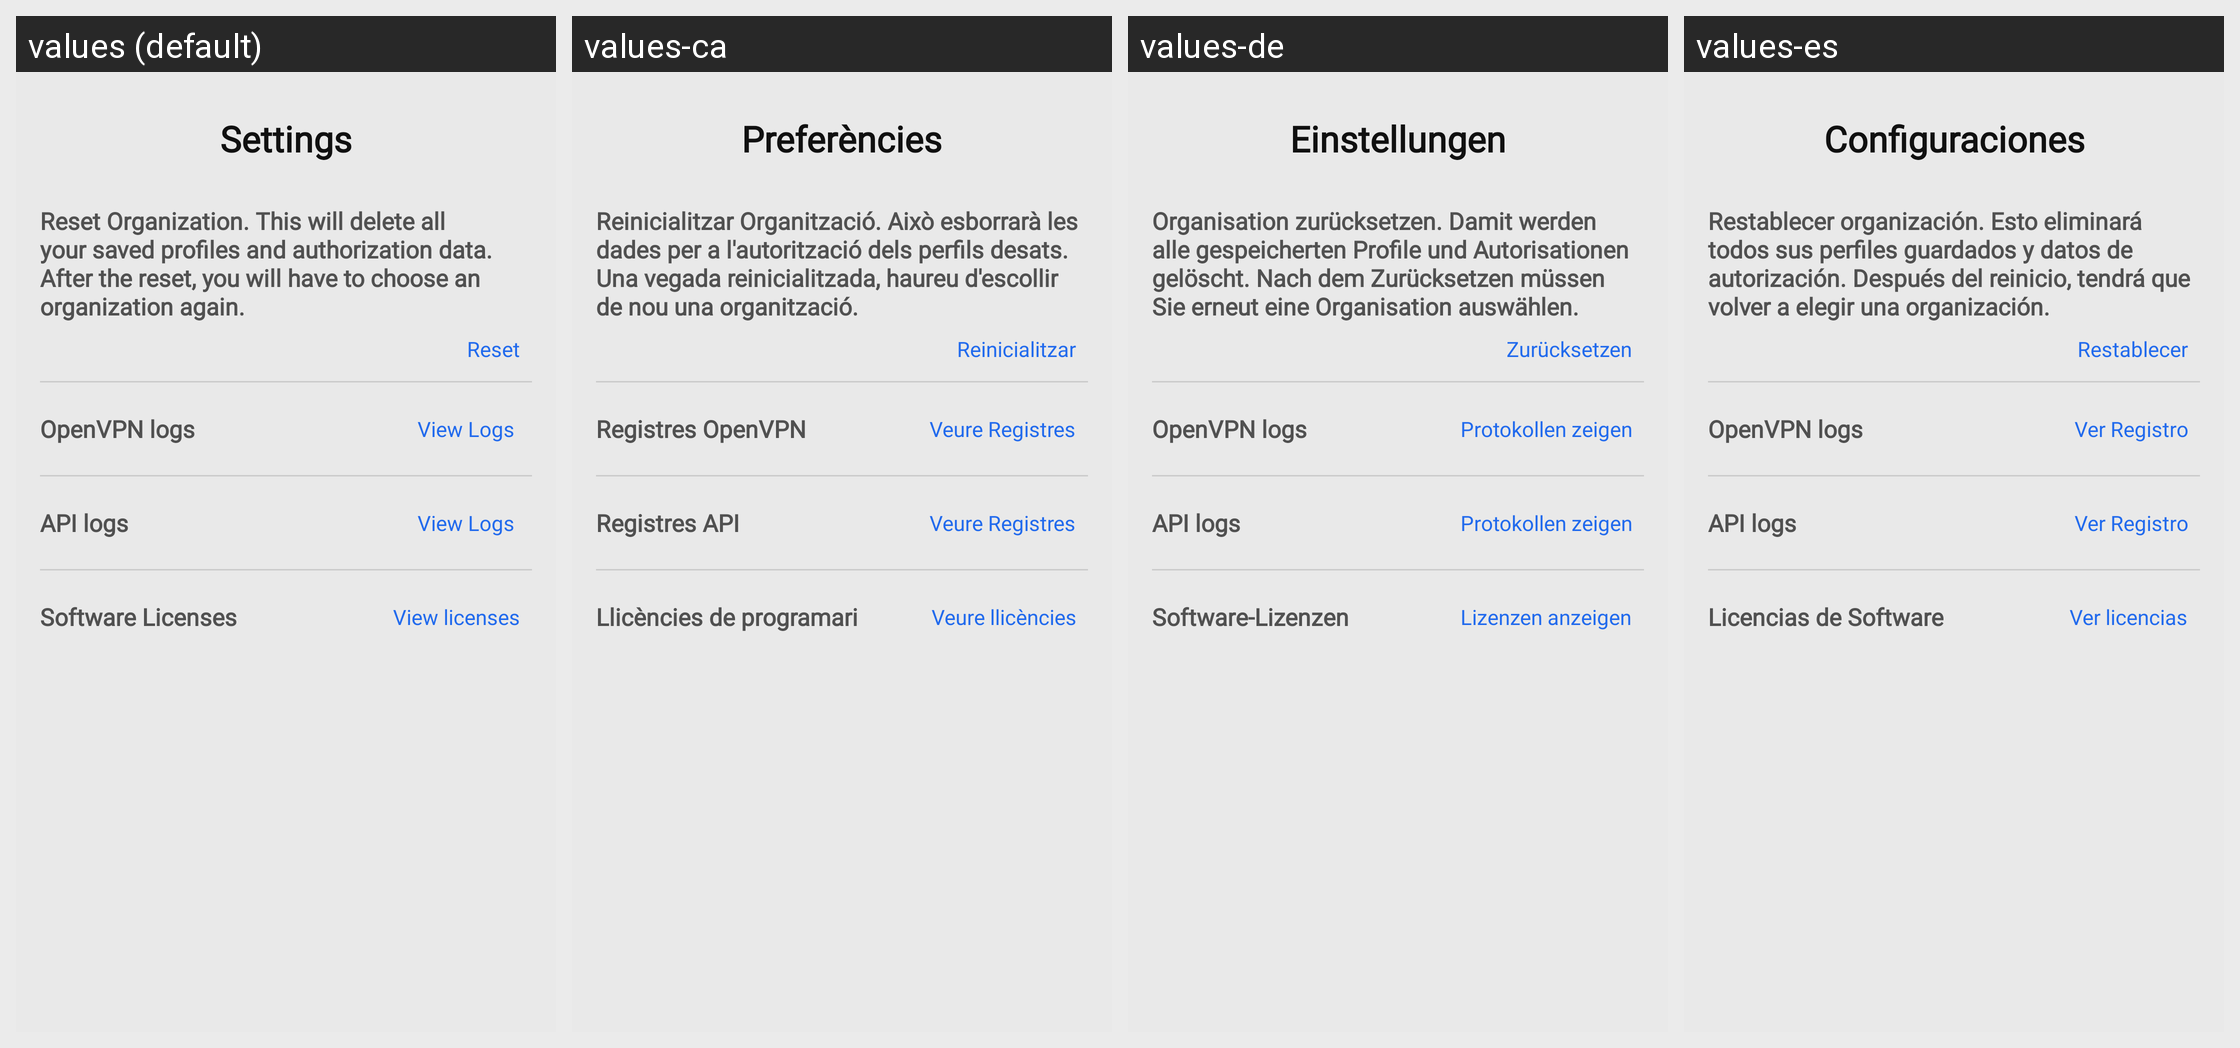

This grid shows one Android layout under several languages. Give, for every string resource on the screen, its name, the default text and each shown locale's text.
Android screen res/layout/fragment_settings.xml rendered under 4 locales, left to right: values (default), values-ca, values-de, values-es. Device: Nexus 5 (rendered at 1080×1920; each locale shown at half size, 540×960, under a caption strip naming it); theme AppTheme.NoActionBar.
Strings drawn on this screen, with the default value and each locale's value (text and hints the layout hard-codes, and strings that could not be matched under every locale, appear in the picture but are not listed):

settings_title
  values: Settings
  values-ca: Preferències
  values-de: Einstellungen
  values-es: Configuraciones

reset_app_data_title
  values: Reset Organization. This will delete all your saved profiles and authorization data. After the reset, you will have to choose an organization again.
  values-ca: Reinicialitzar Organització. Això esborrarà les dades per a l'autorització dels perfils desats. Una vegada reinicialitzada, haureu d'escollir de nou una organització.
  values-de: Organisation zurücksetzen. Damit werden alle gespeicherten Profile und Autorisationen gelöscht. Nach dem Zurücksetzen müssen Sie erneut eine Organisation auswählen.
  values-es: Restablecer organización. Esto eliminará todos sus perfiles guardados y datos de autorización. Después del reinicio, tendrá que volver a elegir una organización.

reset_app_data_button
  values: Reset
  values-ca: Reinicialitzar
  values-de: Zurücksetzen
  values-es: Restablecer

settings_view_openvpn_logs_title
  values: OpenVPN logs
  values-ca: Registres OpenVPN
  values-de: OpenVPN logs  [not translated; the default value is used]
  values-es: OpenVPN logs  [not translated; the default value is used]

settings_view_log_button
  values: View Logs
  values-ca: Veure Registres
  values-de: Protokollen zeigen
  values-es: Ver Registro

settings_view_api_logs_title
  values: API logs
  values-ca: Registres API
  values-de: API logs  [not translated; the default value is used]
  values-es: API logs  [not translated; the default value is used]

settings_licenses_title
  values: Software Licenses
  values-ca: Llicències de programari
  values-de: Software-Lizenzen
  values-es: Licencias de Software

settings_licenses_button
  values: View licenses
  values-ca: Veure llicències
  values-de: Lizenzen anzeigen
  values-es: Ver licencias
